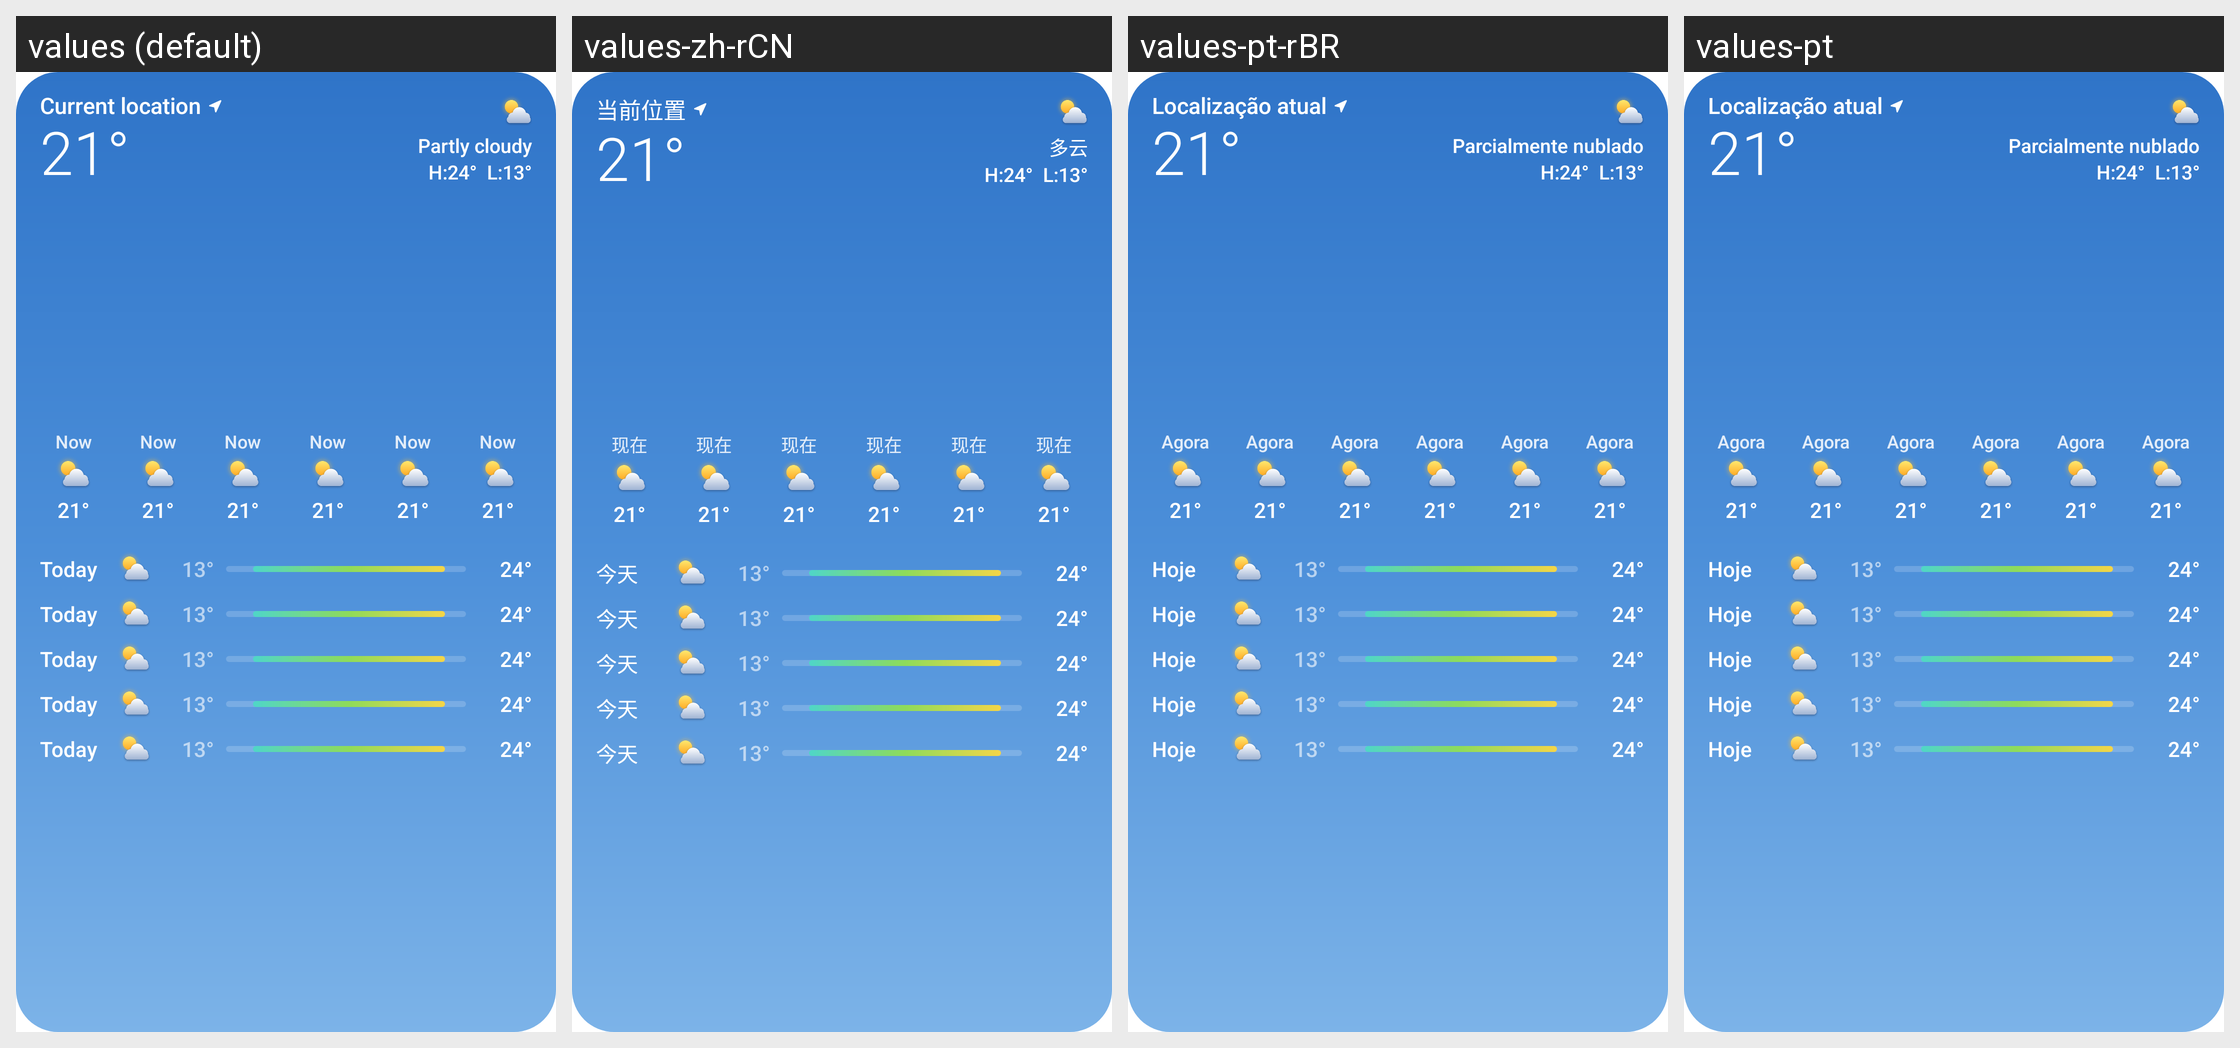

The same Android screen rendered under several of its app's locales, left to right. List the strings drawn on it with the default value and each locale's translation.
Android screen res/layout/widget_frosty_large.xml rendered under 4 locales, left to right: values (default), values-zh-rCN, values-pt-rBR, values-pt. Device: Nexus 5 (rendered at 1080×1920; each locale shown at half size, 540×960, under a caption strip naming it); theme BreezyWeatherTheme.
Other locales in the repository, not shown: values-de, values-es, values-fr, values-it, values-ja, values-nl, values-pl, values-ru, values-uk.
Strings drawn on this screen, with the default value and each locale's value (text and hints the layout hard-codes, and strings that could not be matched under every locale, appear in the picture but are not listed):

hourly_now
  values: Now
  values-zh-rCN: 现在
  values-pt-rBR: Agora
  values-pt: Agora

daily_today_short
  values: Today
  values-zh-rCN: 今天
  values-pt-rBR: Hoje
  values-pt: Hoje

location_current
  values: Current location
  values-zh-rCN: 当前位置
  values-pt-rBR: Localização atual
  values-pt: Localização atual
